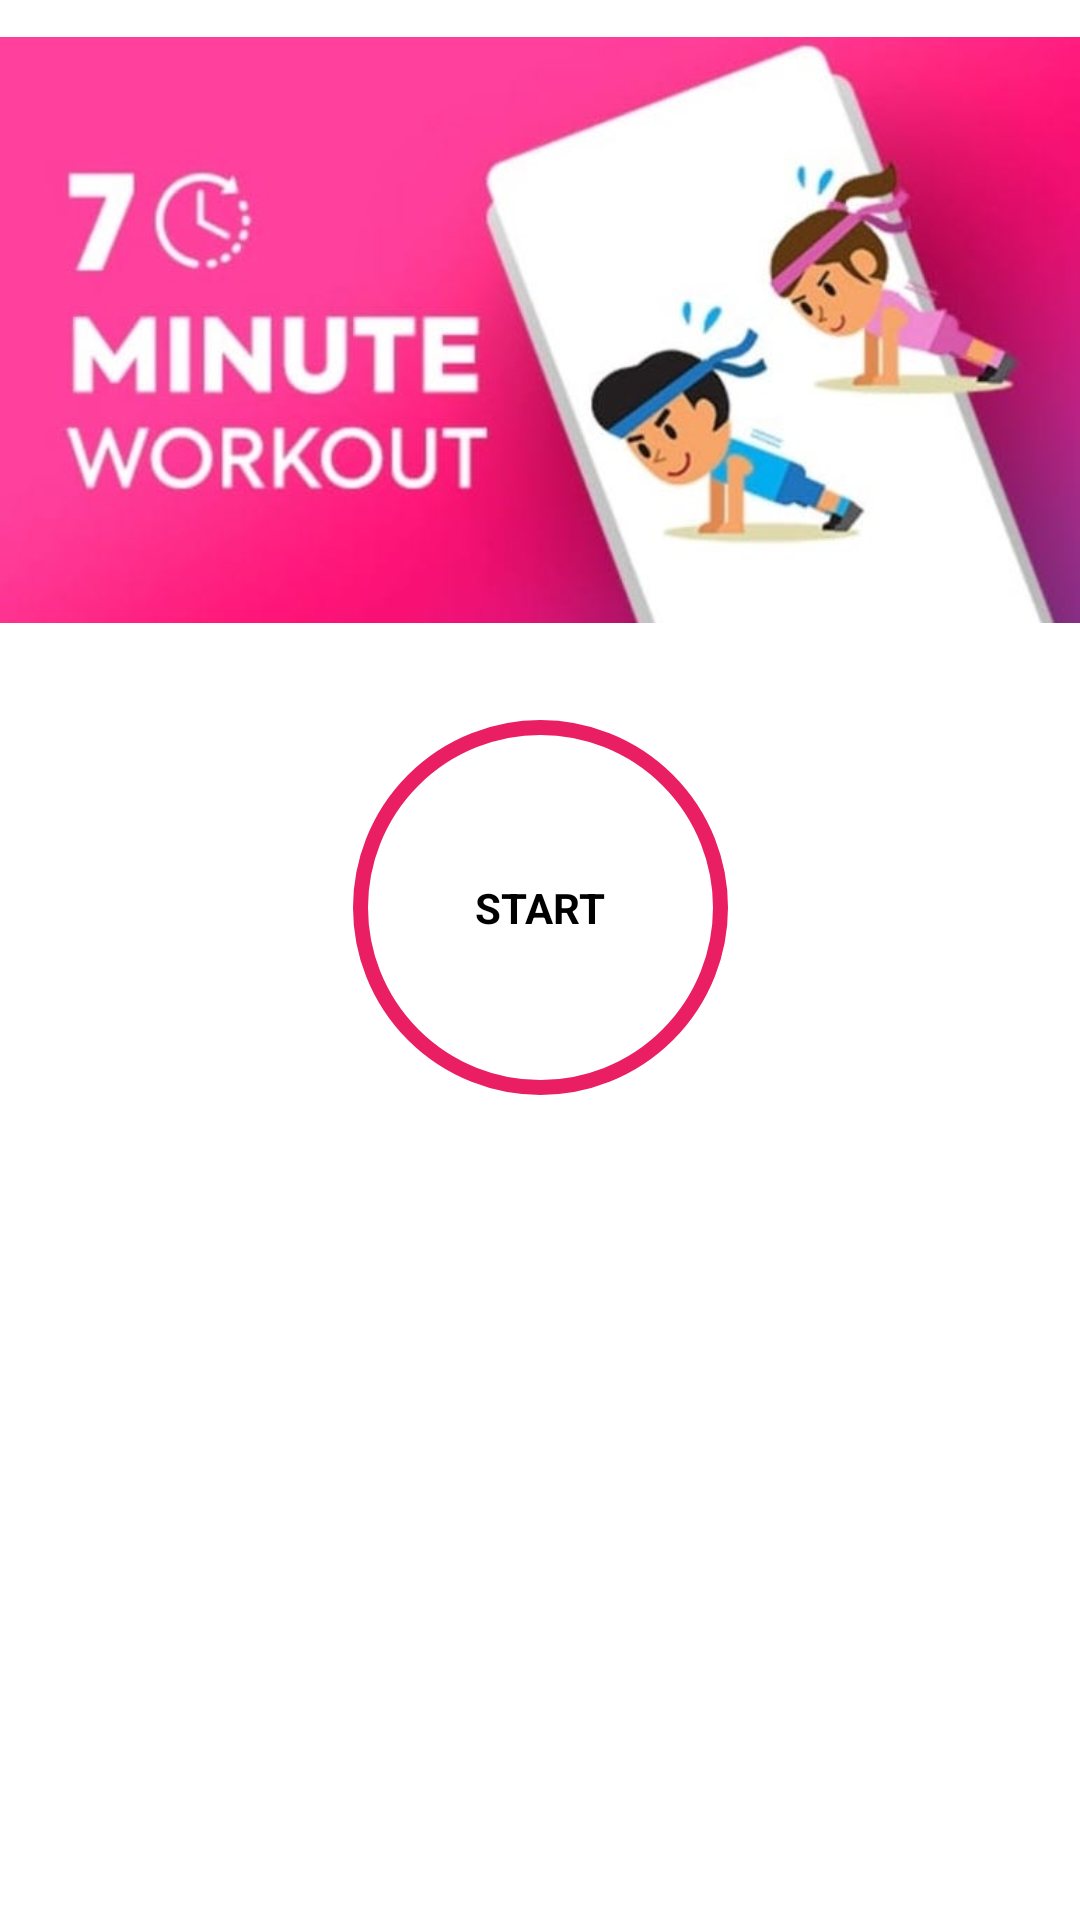

Layout XML and referenced resources for this Android screen:
<!-- AndroidManifest.xml: application theme Theme.LP6_7MinutesWorkout -->
<!-- res/layout/activity_main.xml -->
<?xml version="1.0" encoding="utf-8"?>
<androidx.constraintlayout.widget.ConstraintLayout xmlns:android="http://schemas.android.com/apk/res/android"
    xmlns:app="http://schemas.android.com/apk/res-auto"
    xmlns:tools="http://schemas.android.com/tools"
    android:layout_width="match_parent"
    android:layout_height="match_parent"
    android:padding="@dimen/main_screen_main_layout_padding"
    tools:context=".MainActivity">

    <ImageView
        android:id="@+id/iv_myImage"
        android:layout_width="match_parent"
        android:layout_height="220dp"
        android:contentDescription="@string/image"
        android:src="@drawable/seven_minute_workout"
        app:layout_constraintBottom_toTopOf="@+id/flStart"
        app:layout_constraintLeft_toLeftOf="parent"
        app:layout_constraintRight_toRightOf="parent"
        app:layout_constraintTop_toTopOf="parent"/>

    <FrameLayout
        android:id="@+id/flStart"
        android:layout_width="125dp"
        android:layout_height="125dp"
        android:layout_margin="20dp"
        app:layout_constraintTop_toBottomOf="@id/iv_myImage"
        app:layout_constraintLeft_toLeftOf="parent"
        android:background="@drawable/item_color_accent_border_ripple_background"
        app:layout_constraintRight_toRightOf="parent">

        <TextView
            android:layout_width="wrap_content"
            android:layout_height="wrap_content"
            android:textSize="@dimen/default_button_text_size"
            android:textStyle="bold"
            android:layout_gravity="center"
            android:text="@string/start"
            android:textColor="@color/black"
            />




    </FrameLayout>



</androidx.constraintlayout.widget.ConstraintLayout>
<!-- resources referenced by this layout -->
<resources>
  <color name="black">#FF000000</color>
  <!-- drawable item_color_accent_border_ripple_background (drawable) -->
  <?xml version="1.0" encoding="utf-8"?>
  <ripple xmlns:android="http://schemas.android.com/apk/res/android"
      android:color="#F8BBD0">
      <item android:id="@android:id/mask" >
          <shape android:shape="oval" >
              <solid android:color="@color/white" />
          </shape>
      </item>
  
      <item android:drawable="@drawable/item_circular_new_accent_border" />
  
  </ripple>
  <!-- drawable seven_minute_workout: jpeg bitmap (drawable-v24, 29404 bytes) -->
  <string name="image">image</string>
  <string name="start">START</string>
  <style name="Theme.LP6_7MinutesWorkout" parent="Theme.MaterialComponents.DayNight.NoActionBar">
          
          <item name="colorPrimary">@color/purple_500</item>
          <item name="colorPrimaryVariant">@color/purple_700</item>
          <item name="colorOnPrimary">@color/white</item>
          
          <item name="colorSecondary">@color/teal_200</item>
          <item name="colorSecondaryVariant">@color/teal_700</item>
          <item name="colorOnSecondary">@color/black</item>
          
          <item name="android:statusBarColor" tools:targetApi="l">?attr/colorPrimaryVariant</item>
          
      </style>
  <color name="white">#FFFFFFFF</color>
  <!-- drawable item_circular_new_accent_border (drawable) -->
  <?xml version="1.0" encoding="utf-8"?>
  <shape xmlns:android="http://schemas.android.com/apk/res/android"
      android:shape="oval">
  
      <stroke android:color="#E91E63" android:width="5dp" />
      <solid android:color="@color/white" />
  
  
  </shape>
  <color name="purple_500">#FF6200EE</color>
  <color name="purple_700">#FF3700B3</color>
  <color name="teal_200">#FF03DAC5</color>
  <color name="teal_700">#FF018786</color>
</resources>
